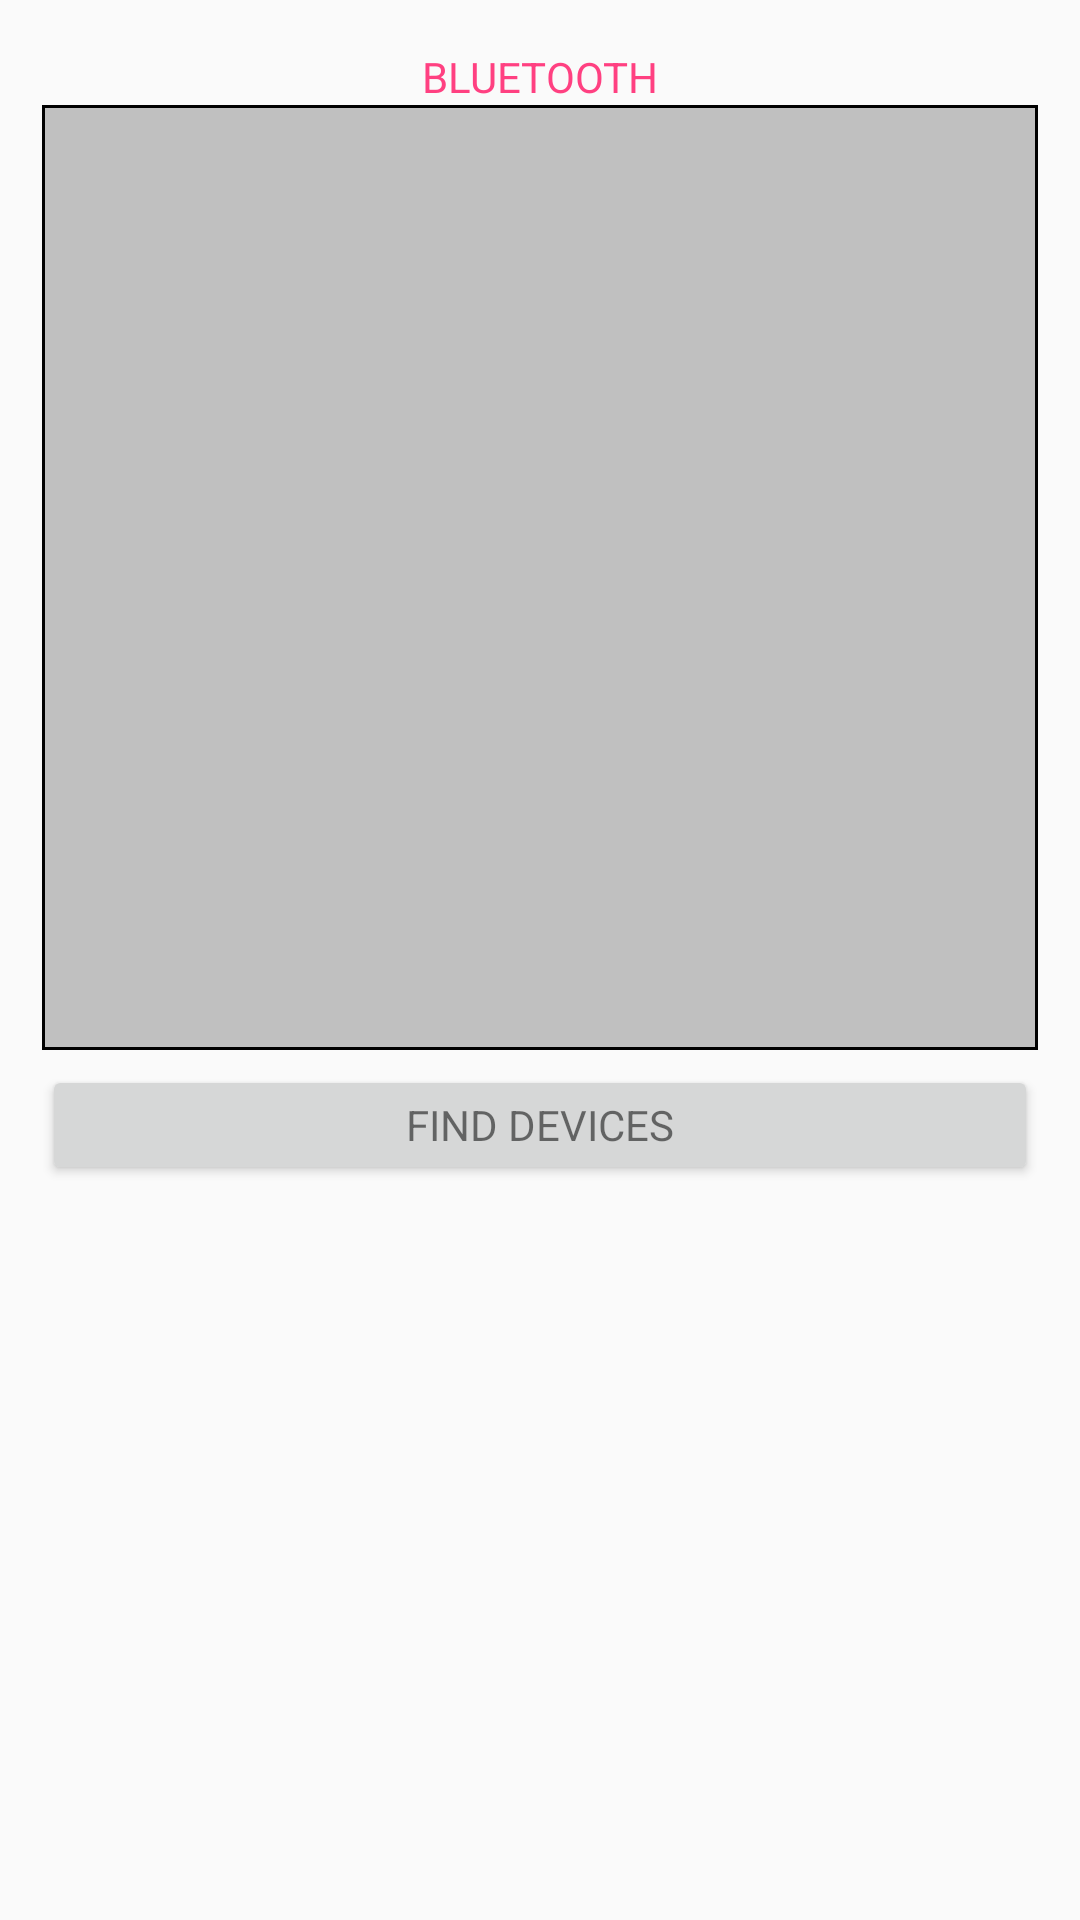

Android layout source for this screen:
<!-- AndroidManifest.xml: application theme ThemeGrey -->
<!-- res/layout/activity_bluetooth.xml -->
<?xml version="1.0" encoding="utf-8"?>
<android.support.constraint.ConstraintLayout xmlns:android="http://schemas.android.com/apk/res/android"
    xmlns:app="http://schemas.android.com/apk/res-auto"
    xmlns:tools="http://schemas.android.com/tools"
    android:layout_width="match_parent"
    android:layout_height="match_parent">

    <RelativeLayout
        android:id="@+id/ly_bluetooth"
        android:layout_width="match_parent"
        android:layout_height="400dp"
        android:orientation="vertical"
        android:padding="5dp"
        android:paddingEnd="14dp"
        android:paddingStart="14dp"
        app:layout_constraintTop_toTopOf="parent">

        <TextView
            android:id="@+id/bluetooth_lbl_header"
            android:layout_width="match_parent"
            android:layout_height="30dp"
            android:layout_alignParentTop="true"
            android:gravity="bottom|center_horizontal"
            android:text="Bluetooth"
            android:textAllCaps="true"
            android:textColor="@color/colorAccent" />

        <ListView
            android:id="@+id/bluetooth_lv_devices"
            android:layout_width="match_parent"
            android:layout_height="315dp"
            android:layout_below="@+id/bluetooth_lbl_header"
            android:background="@drawable/d_box" />

        <Button
            android:id="@+id/bluetooth_btn_find"
            android:layout_width="match_parent"
            android:layout_height="40dp"
            android:layout_alignParentBottom="true"
            android:text="Find Devices"
            android:textAllCaps="true"
            android:textAppearance="@android:style/TextAppearance.DeviceDefault.Small"
            android:textSize="14sp" />

    </RelativeLayout>

</android.support.constraint.ConstraintLayout>
<!-- resources referenced by this layout -->
<resources>
  <color name="colorAccent">#FF4081</color>
  <!-- drawable d_box (drawable) -->
  <?xml version="1.0" encoding="utf-8"?>
  <shape xmlns:android="http://schemas.android.com/apk/res/android">
  
  	<stroke
  		android:width="1dp"
  		android:color="@color/black" />
  	<solid android:color="@color/silver" />
  	<size
  		android:width="30dp"
  		android:height="30dp" />
  
  </shape>
  <style name="ThemeGrey" parent="Base.Theme.AppCompat.Light">
          <item name="colorPrimary">@color/light_grey</item>
          <item name="colorPrimaryDark">@color/gray</item>
          <item name="colorAccent">@color/colorAccent</item>
      </style>
  <color name="black">#000000</color>
  <color name="silver">#C0C0C0</color>
  <color name="light_grey">#D3D3D3</color>
  <color name="gray">#808080</color>
</resources>
